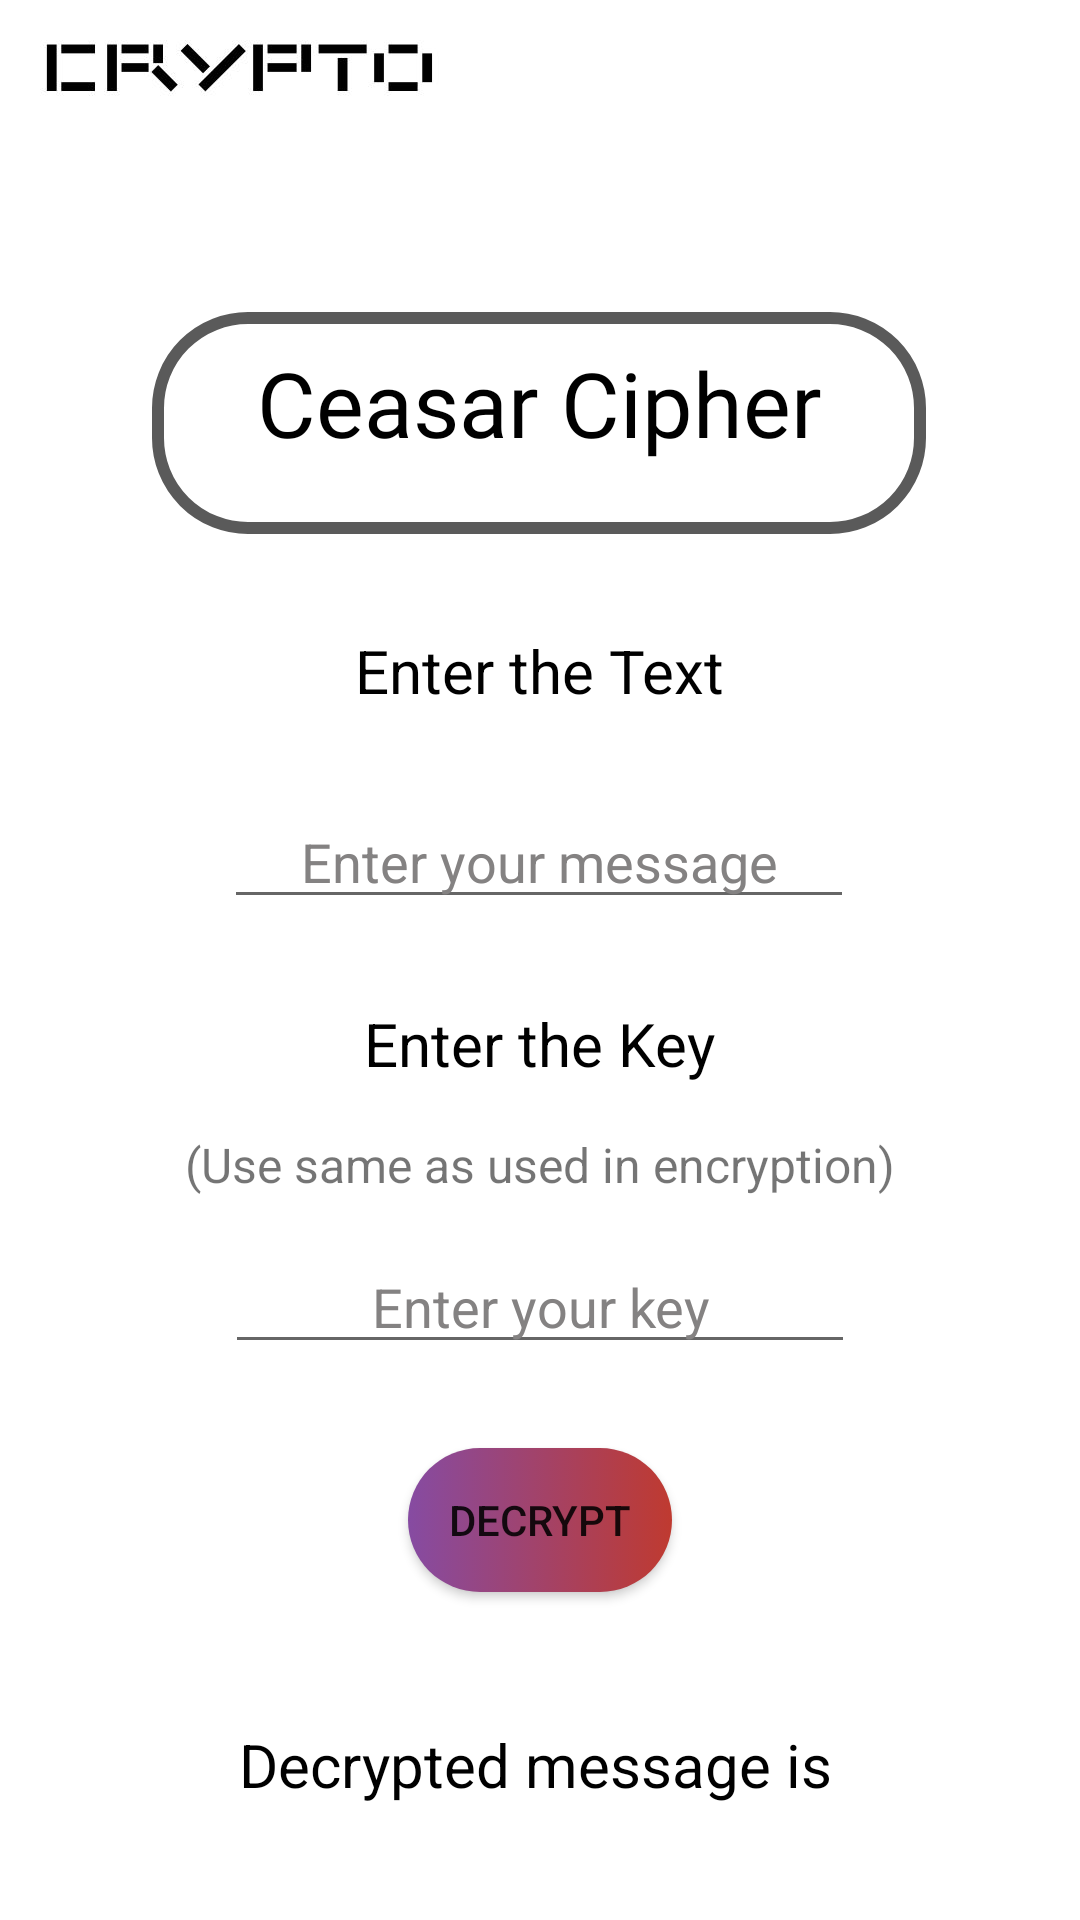

Write the Android layout XML for this screen, with the resource values it uses.
<!-- AndroidManifest.xml: application theme Theme.Encyption_App -->
<!-- res/layout/activity_ceasar_decryption.xml -->
<?xml version="1.0" encoding="utf-8"?>
<androidx.constraintlayout.widget.ConstraintLayout xmlns:android="http://schemas.android.com/apk/res/android"
    xmlns:app="http://schemas.android.com/apk/res-auto"
    xmlns:tools="http://schemas.android.com/tools"
    android:id="@+id/decryptCeasar"
    android:layout_width="match_parent"
    android:layout_height="match_parent"
    android:background="@drawable/bg_decyp"
    tools:context=".CeasarDecryptionActivity">


    <TextView
        android:id="@+id/easyTextView"
        android:layout_width="258dp"
        android:layout_height="74dp"
        android:layout_marginTop="104dp"
        android:background="@drawable/border"
        android:fontFamily="@font/hepta_slab_light"
        android:text="@string/ceasar"
        android:textAlignment="center"
        android:textColor="@color/black"
        android:textSize="30sp"
        app:layout_constraintEnd_toEndOf="parent"
        app:layout_constraintHorizontal_bias="0.496"
        app:layout_constraintStart_toStartOf="parent"
        app:layout_constraintTop_toTopOf="parent" />

    <TextView
        android:id="@+id/enterTextView"
        android:layout_width="wrap_content"
        android:layout_height="wrap_content"
        android:layout_marginTop="32dp"
        android:text="@string/enterMsg"
        android:textColor="@color/black"
        android:textSize="20sp"
        app:layout_constraintEnd_toEndOf="@+id/easyTextView"
        app:layout_constraintHorizontal_bias="0.503"
        app:layout_constraintStart_toStartOf="@+id/easyTextView"
        app:layout_constraintTop_toBottomOf="@+id/easyTextView" />

    <EditText
        android:id="@+id/inputMessage"
        android:layout_width="wrap_content"
        android:layout_height="wrap_content"
        android:layout_marginTop="28dp"
        android:ems="10"
        android:hint="@string/hintMsg"
        android:inputType="text"
        android:textAlignment="center"
        android:textColor="@color/black"
        android:textColorHint="#848282"
        app:layout_constraintEnd_toEndOf="@+id/enterTextView"
        app:layout_constraintHorizontal_bias="0.505"
        app:layout_constraintStart_toStartOf="@+id/enterTextView"
        app:layout_constraintTop_toBottomOf="@+id/enterTextView" />

    <TextView
        android:id="@+id/keyTextView"
        android:layout_width="wrap_content"
        android:layout_height="wrap_content"
        android:layout_marginTop="28dp"
        android:text="@string/enterKey"
        android:textColor="@color/black"
        android:textSize="20sp"
        app:layout_constraintEnd_toEndOf="@+id/inputMessage"
        app:layout_constraintStart_toStartOf="@+id/inputMessage"
        app:layout_constraintTop_toBottomOf="@+id/inputMessage" />

    <EditText
        android:id="@+id/inputKey"
        android:layout_width="wrap_content"
        android:layout_height="wrap_content"
        android:layout_marginTop="52dp"
        android:ems="10"
        android:hint="@string/hintKey"
        android:inputType="text"
        android:textAlignment="center"
        android:textColor="@color/black"
        android:textColorHint="#848282"
        app:layout_constraintEnd_toEndOf="@+id/keyTextView"
        app:layout_constraintStart_toStartOf="@+id/keyTextView"
        app:layout_constraintTop_toBottomOf="@+id/keyTextView" />

    <TextView
        android:id="@+id/easyResultView"
        android:layout_width="wrap_content"
        android:layout_height="wrap_content"
        android:layout_marginTop="44dp"
        android:text="@string/decypMsg"
        android:textColor="@color/black"
        android:textSize="20sp"
        app:layout_constraintEnd_toEndOf="@+id/inputKey"
        app:layout_constraintHorizontal_bias="0.375"
        app:layout_constraintStart_toStartOf="@+id/inputKey"
        app:layout_constraintTop_toBottomOf="@+id/decrypt" />

    <Button
        android:id="@+id/decrypt"
        android:layout_width="wrap_content"
        android:layout_height="wrap_content"
        android:layout_marginTop="28dp"
        android:background="@drawable/encrypt_button"
        android:text="@string/decrypt"
        app:layout_constraintEnd_toEndOf="@+id/inputKey"
        app:layout_constraintStart_toStartOf="@+id/inputKey"
        app:layout_constraintTop_toBottomOf="@+id/inputKey"
        app:toggleCheckedStateOnClick="false" />

    <TextView
        android:id="@+id/resultMono"
        android:layout_width="wrap_content"
        android:layout_height="wrap_content"
        android:layout_marginTop="20dp"
        android:textIsSelectable="true"
        android:textAlignment="center"
        android:textColor="@color/black"
        android:textSize="20sp"
        app:layout_constraintEnd_toEndOf="@+id/easyResultView"
        app:layout_constraintHorizontal_bias="0.485"
        app:layout_constraintStart_toStartOf="@+id/easyResultView"
        app:layout_constraintTop_toBottomOf="@+id/easyResultView" />

    <TextView
        android:id="@+id/textView14"
        android:layout_width="wrap_content"
        android:layout_height="wrap_content"
        android:layout_marginTop="16dp"
        android:text="@string/hint"
        android:textSize="16sp"
        app:layout_constraintEnd_toEndOf="parent"
        app:layout_constraintStart_toStartOf="parent"
        app:layout_constraintTop_toBottomOf="@+id/keyTextView" />

</androidx.constraintlayout.widget.ConstraintLayout>
<!-- resources referenced by this layout -->
<resources>
  <color name="black">#FF000000</color>
  <!-- drawable bg_decyp: jpg bitmap (drawable, 39423 bytes) -->
  <!-- drawable border (drawable) -->
  <?xml version="1.0" encoding="utf-8"?>
  <shape xmlns:android="http://schemas.android.com/apk/res/android"
      android:shape="rectangle" >
  
  
  
      <stroke
          android:width="4dp"
          android:color="#5A5A5A"/>
      <corners
          android:radius="30dp"/>
      <padding
          android:top="10dp"/>
  </shape>
  <!-- drawable encrypt_button (drawable) -->
  <?xml version="1.0" encoding="utf-8"?>
  <selector xmlns:android="http://schemas.android.com/apk/res/android">
      <item android:state_focused="true" android:state_pressed="false" android:drawable="@drawable/hover_encrypt" />
      <item android:state_focused="true" android:state_pressed="true" android:drawable="@drawable/button_gradient" />
      <item android:state_focused="false" android:state_pressed="true" android:drawable="@drawable/button_gradient" />
      <item android:drawable="@drawable/hover_encrypt" />
  </selector>
  <string name="ceasar">Ceasar Cipher</string>
  <string name="decrypt">Decrypt</string>
  <string name="decypMsg">Decrypted message is</string>
  <string name="enterKey">Enter the Key</string>
  <string name="enterMsg">Enter the Text</string>
  <string name="hint">(Use same as used in encryption)</string>
  <string name="hintKey">Enter your key</string>
  <string name="hintMsg">Enter your message</string>
  <style name="Theme.Encyption_App" parent="Base.Theme.Encyption_App" />
  <!-- drawable hover_encrypt (drawable) -->
  <?xml version="1.0" encoding="utf-8"?>
  <selector xmlns:android="http://schemas.android.com/apk/res/android">
      <item>
          <shape xmlns:android="http://schemas.android.com/apk/res/android" android:shape="rectangle">
              <corners android:radius="35dp"></corners>
              <gradient  android:startColor="#864BA2"  android:endColor="#BF3A30"
                  />
          </shape>
      </item>
  </selector>
  <!-- drawable button_gradient (drawable) -->
  <?xml version="1.0" encoding="utf-8"?>
  <selector xmlns:android="http://schemas.android.com/apk/res/android">
      <item>
          <shape xmlns:android="http://schemas.android.com/apk/res/android" android:shape="rectangle">
              <corners android:radius="35dp"></corners>
              <gradient  android:startColor="#FFFFFF"  android:endColor="#000000"
                  />
          </shape>
      </item>
  </selector>
  <style name="Base.Theme.Encyption_App" parent="Theme.AppCompat.Light.NoActionBar">
          
  
  
      </style>
</resources>
